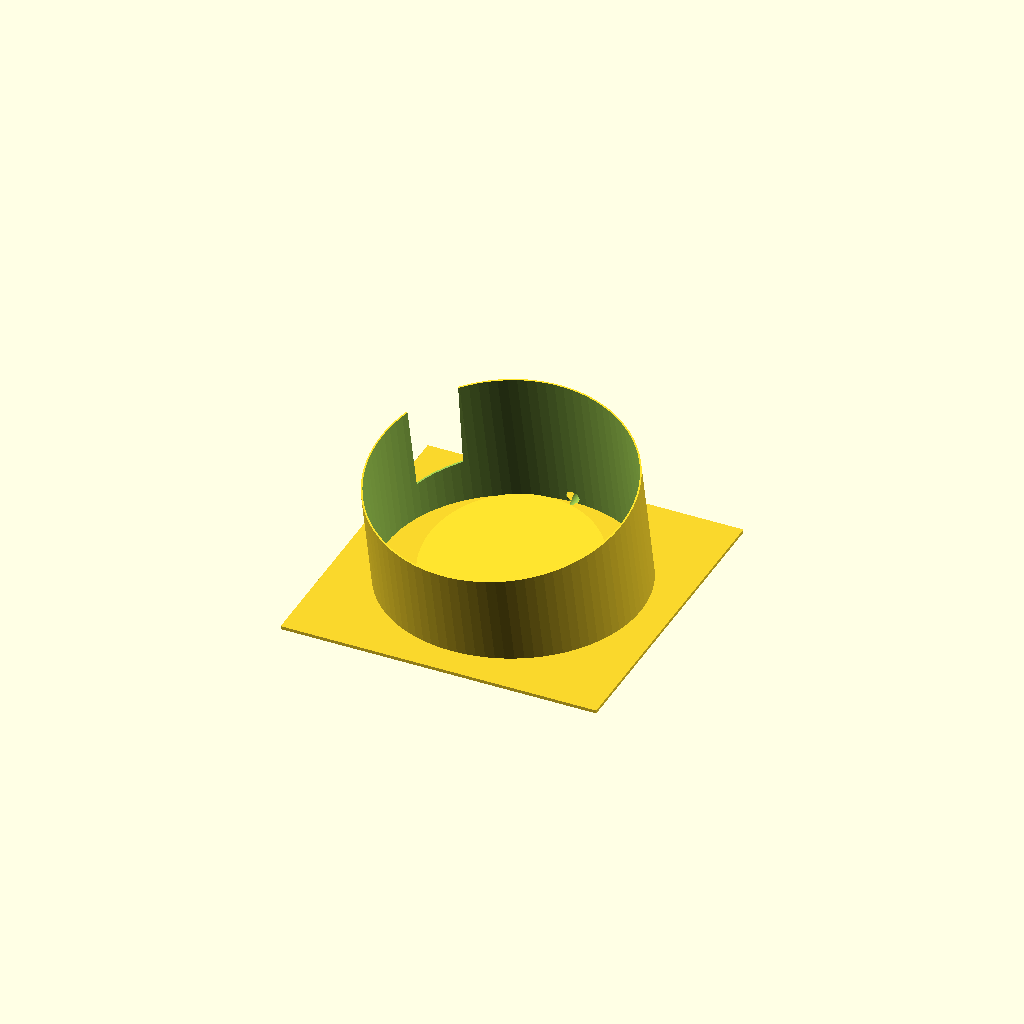
Cell 1: the model at its default parameters.
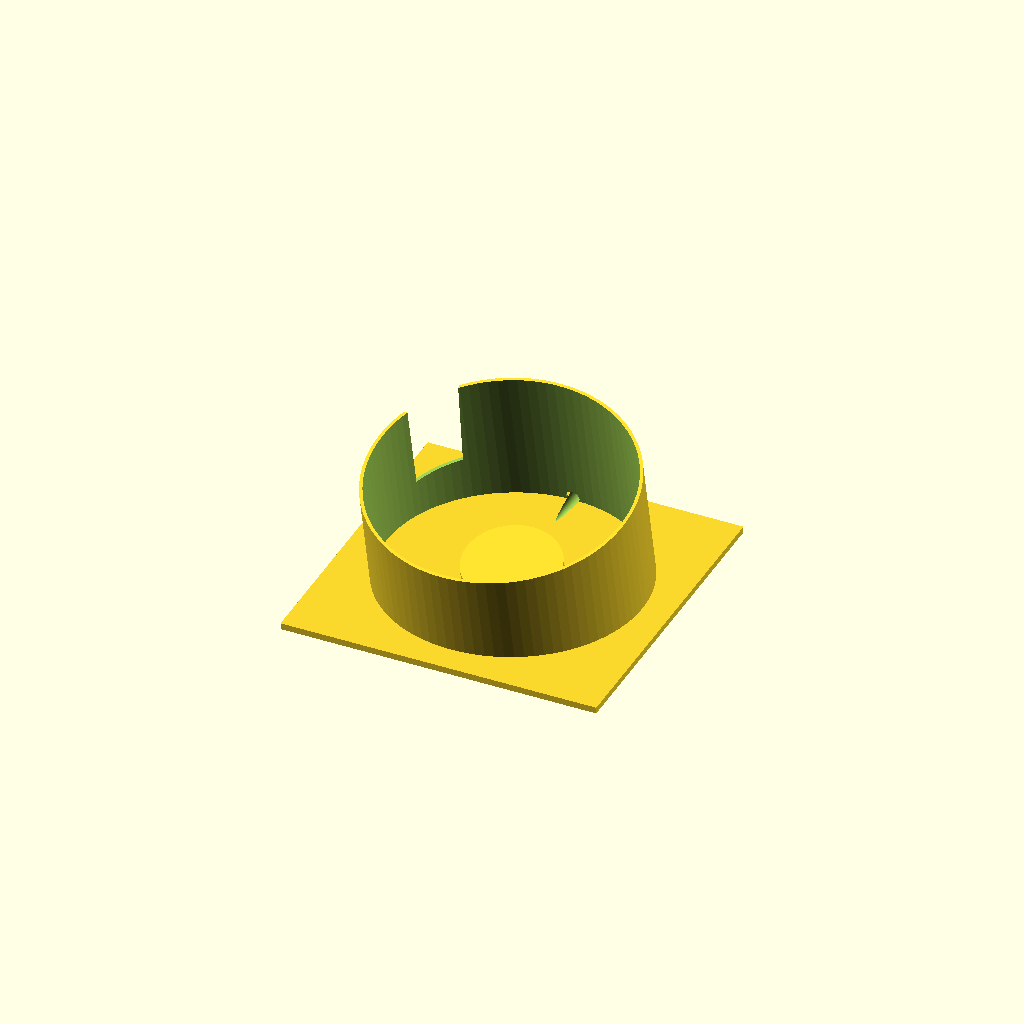
Cell 2: f_thick = 2 (everything else at default).
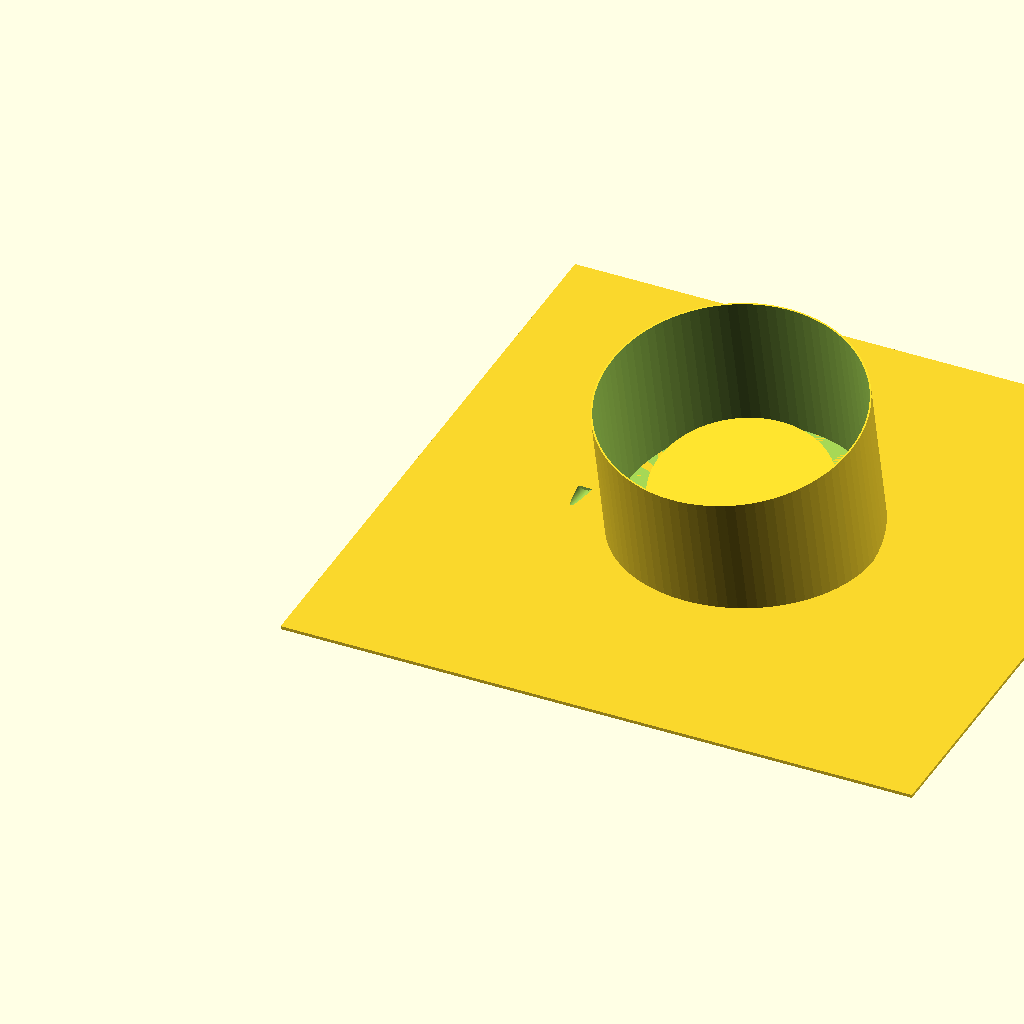
Cell 3 — f_size set to 200, the other parameters unchanged.
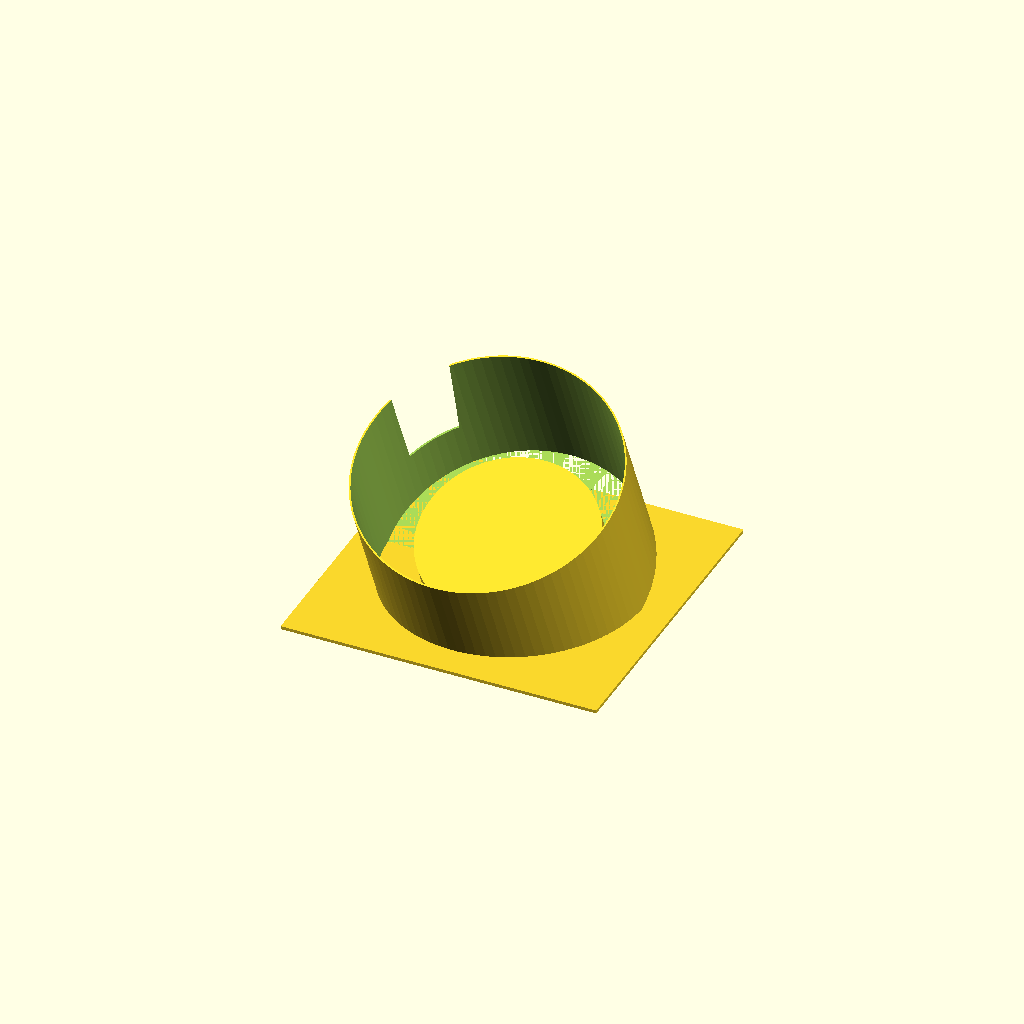
Cell 4: the same model with f_angle = 24.
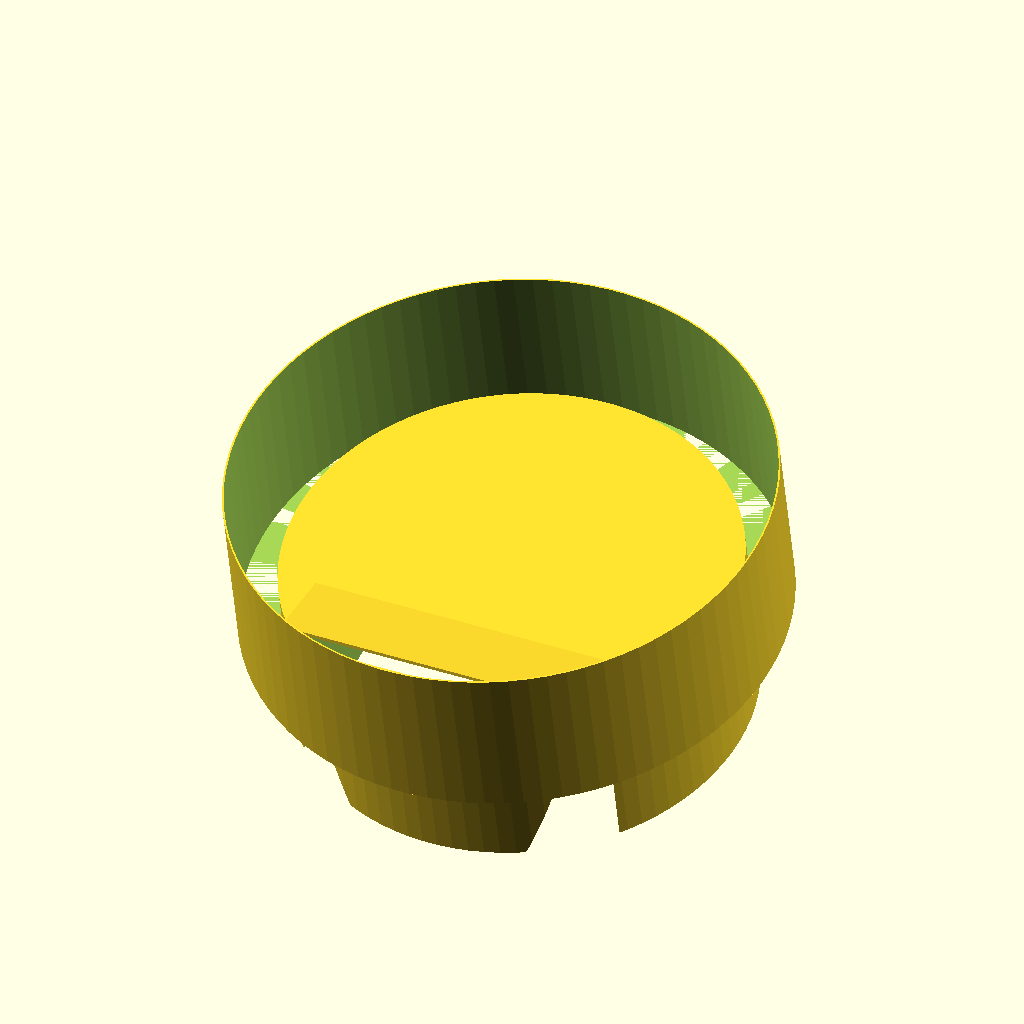
Cell 5: cup_d = 160 (everything else at default).
All cells are drawn from one camera (rotation 55°, 0°, 25°, orthographic, colour scheme Cornfield), so only the parameter changes between them.
The OpenSCAD source (cup_holder_Beneteau_Oceanis.scad):
// ======================================================================
// Program:    cup_holder_Beneteau_Oceanis.scad
//
// Function: OpenSCAD program to define a cup holder to mount on
//           the instrument pole in the cockpit of the sailboat.
//
// Author:   Kjell Arne Rekaa (kjell.arne.rekaa@gmail.com)
// 
// Date:     2024-07-23
// ======================================================================
// Speed up rendering - low resolution only for preview: 
$fn = $preview ? 90 : 190; 

// Variabler: *******************************************************
mink_dia =   3; // Minkowski diameter for rounding edges
f_thick  =   1; // The bottom fundation to glue or screw in place
f_size   = 100; // The fundation width and length (square)
f_angle  =  12; // Degree tilt, which need to be straighten up
cup_d    =  80; // max cup diameter
cup_h    =  50; // hight of the cup holder
handle_w =  25; // The cup handle width

// Used as one of four curved stand/leg:
// resize the sphere to extend 30 in x, 60 in y, and 10 in the z directions.
// resize(newsize=[30,60,10]) sphere(r=10);
//// newsize=[20,60,10]) sphere(r=10);
difference() {
    union() {
        // The thin fundament to glue at the top of fundament for the steering wheel:
        cube([f_size, f_size, f_thick]);
        
        // The tilted hollow cylinder for holding the cup:
        rotate([f_angle,0,0]) translate([f_size/2, f_size/2, -20]) difference () {
          cylinder (cup_h, d=cup_d+f_thick);
          cylinder (cup_h+1, d=cup_d );
        }
        // Inner horizontal stand for the cup:
        rotate([f_angle,0,0]) translate([f_size/2, f_size/2, -(cup_h+4)])
          cylinder (cup_h, d=cup_d-f_thick*25);

    }

    // Remove a slice for an handle on cups:
    rotate([f_angle,0,10]) translate([10, f_size/2+handle_w/2, f_thick]) cube ([handle_w,handle_w, cup_h]); 

    // Remove the leftover of the tilted cylinder below the fundament: 
    translate ([0,0,-60]) cube([f_size, f_size, 60]);
    
    // Make hole for rain water to get out
    translate([50,100,3]) rotate([90,0,0]) cylinder(20,3);
}
Parameter table extracted from the source (name, type, default, range or options):
mink_dia: number, default 3
f_thick: number, default 1
f_size: number, default 100
f_angle: number, default 12
cup_d: number, default 80
cup_h: number, default 50
handle_w: number, default 25
